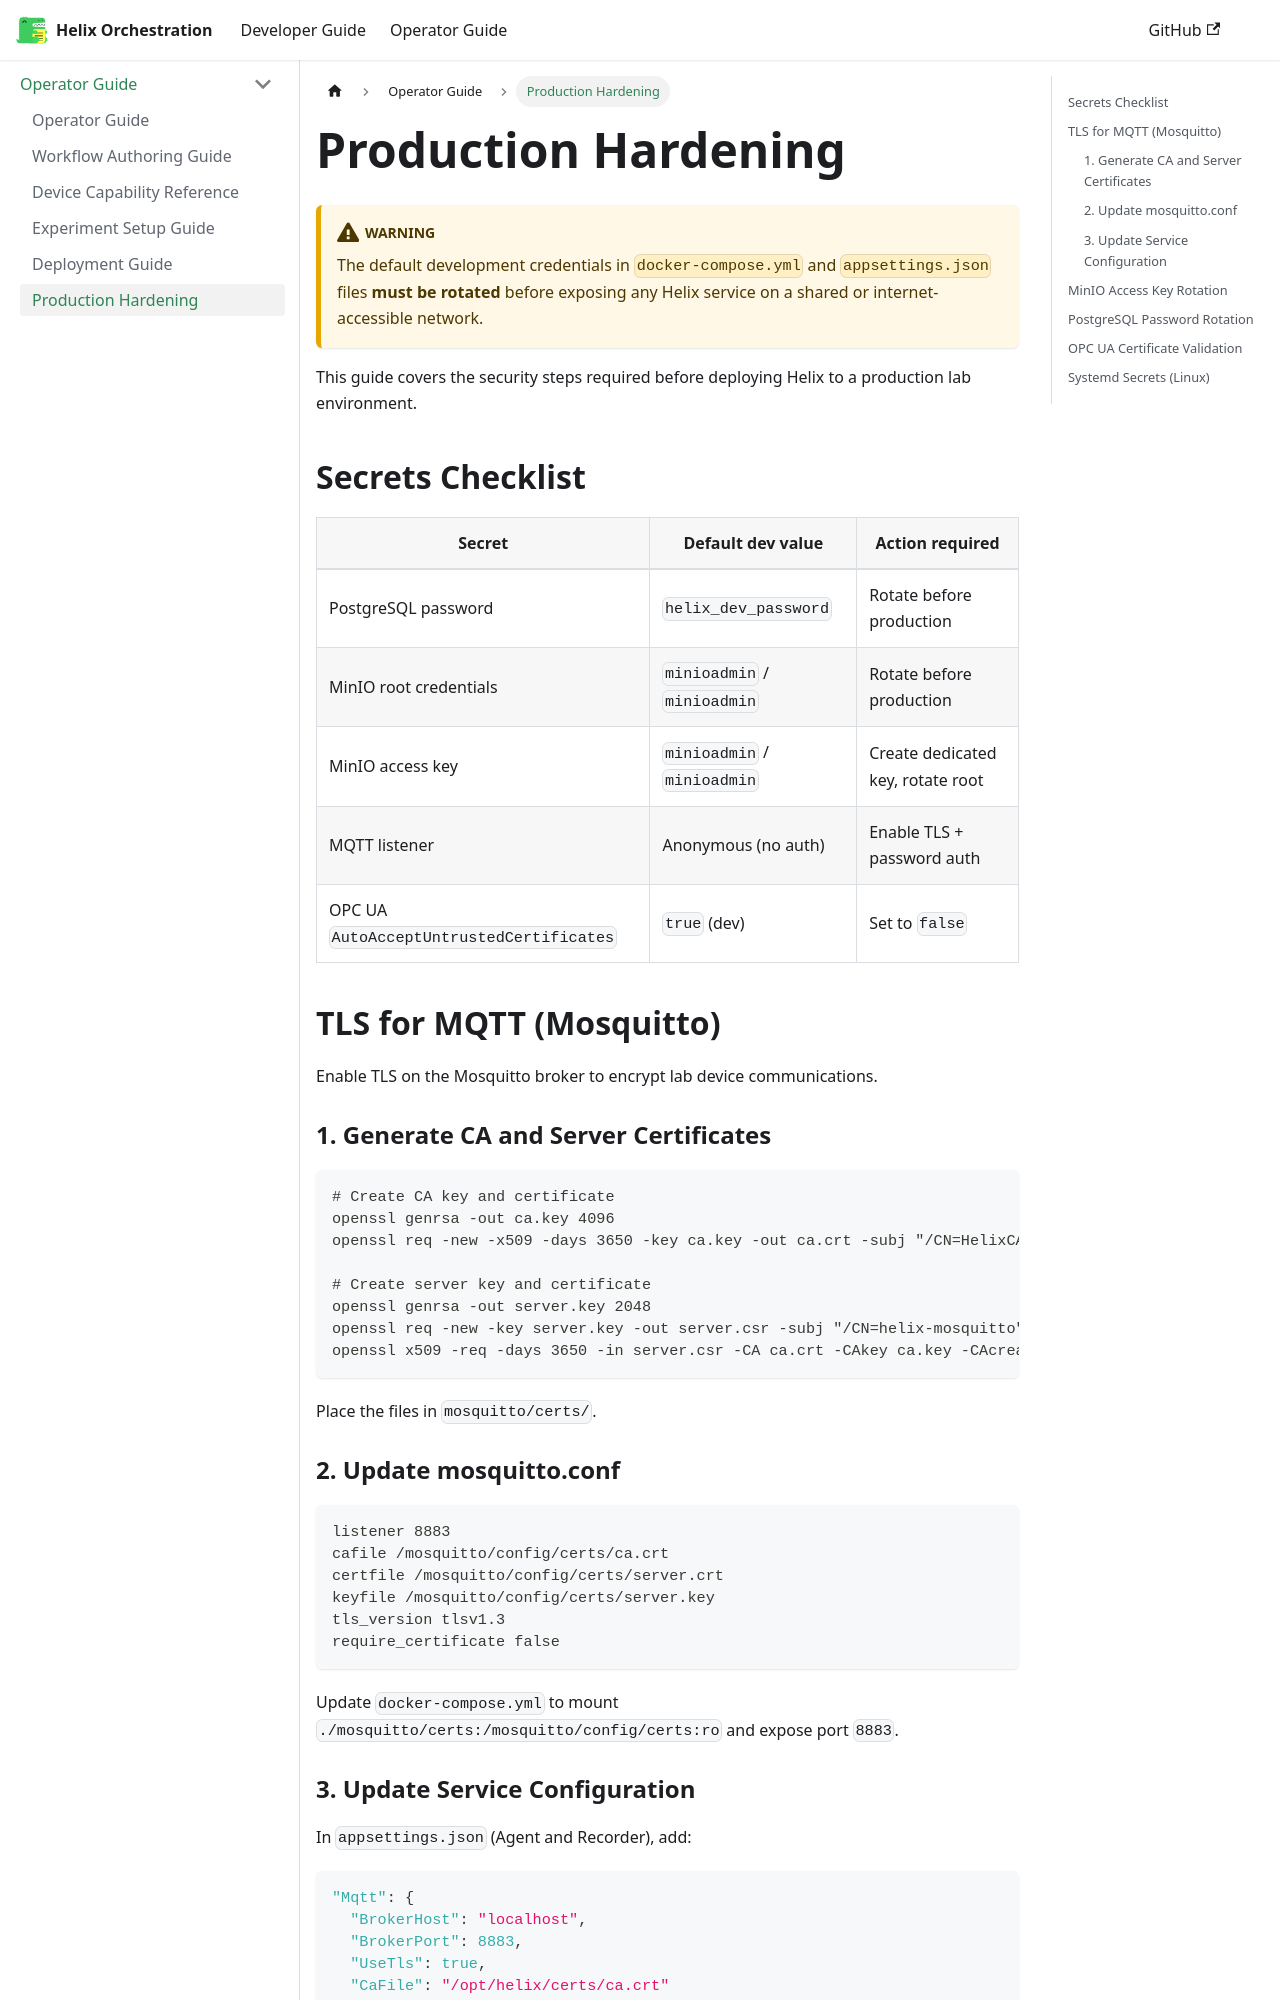

repository: PyPete/Helix · page: docs/operator/production-hardening.html · generator: docusaurus

---
id: production-hardening
title: "Production Hardening"
sidebar_position: 6
---

:::warning
The default development credentials in `docker-compose.yml` and `appsettings.json` files **must be rotated** before exposing any Helix service on a shared or internet-accessible network.
:::

This guide covers the security steps required before deploying Helix to a production lab environment.

## Secrets Checklist

| Secret | Default dev value | Action required |
|--------|-------------------|-----------------|
| PostgreSQL password | `helix_dev_password` | Rotate before production |
| MinIO root credentials | `minioadmin` / `minioadmin` | Rotate before production |
| MinIO access key | `minioadmin` / `minioadmin` | Create dedicated key, rotate root |
| MQTT listener | Anonymous (no auth) | Enable TLS + password auth |
| OPC UA `AutoAcceptUntrustedCertificates` | `true` (dev) | Set to `false` |

## TLS for MQTT (Mosquitto)

Enable TLS on the Mosquitto broker to encrypt lab device communications.

### 1. Generate CA and Server Certificates

```bash
# Create CA key and certificate
openssl genrsa -out ca.key 4096
openssl req -new -x509 -days 3650 -key ca.key -out ca.crt -subj "/CN=HelixCA"

# Create server key and certificate
openssl genrsa -out server.key 2048
openssl req -new -key server.key -out server.csr -subj "/CN=helix-mosquitto"
openssl x509 -req -days 3650 -in server.csr -CA ca.crt -CAkey ca.key -CAcreateserial -out server.crt
```

Place the files in `mosquitto/certs/`.

### 2. Update mosquitto.conf

```
listener 8883
cafile /mosquitto/config/certs/ca.crt
certfile /mosquitto/config/certs/server.crt
keyfile /mosquitto/config/certs/server.key
tls_version tlsv1.3
require_certificate false
```

Update `docker-compose.yml` to mount `./mosquitto/certs:/mosquitto/config/certs:ro` and expose port `8883`.

### 3. Update Service Configuration

In `appsettings.json` (Agent and Recorder), add:
```json
"Mqtt": {
  "BrokerHost": "localhost",
  "BrokerPort": 8883,
  "UseTls": true,
  "CaFile": "/opt/helix/certs/ca.crt"
}
```
